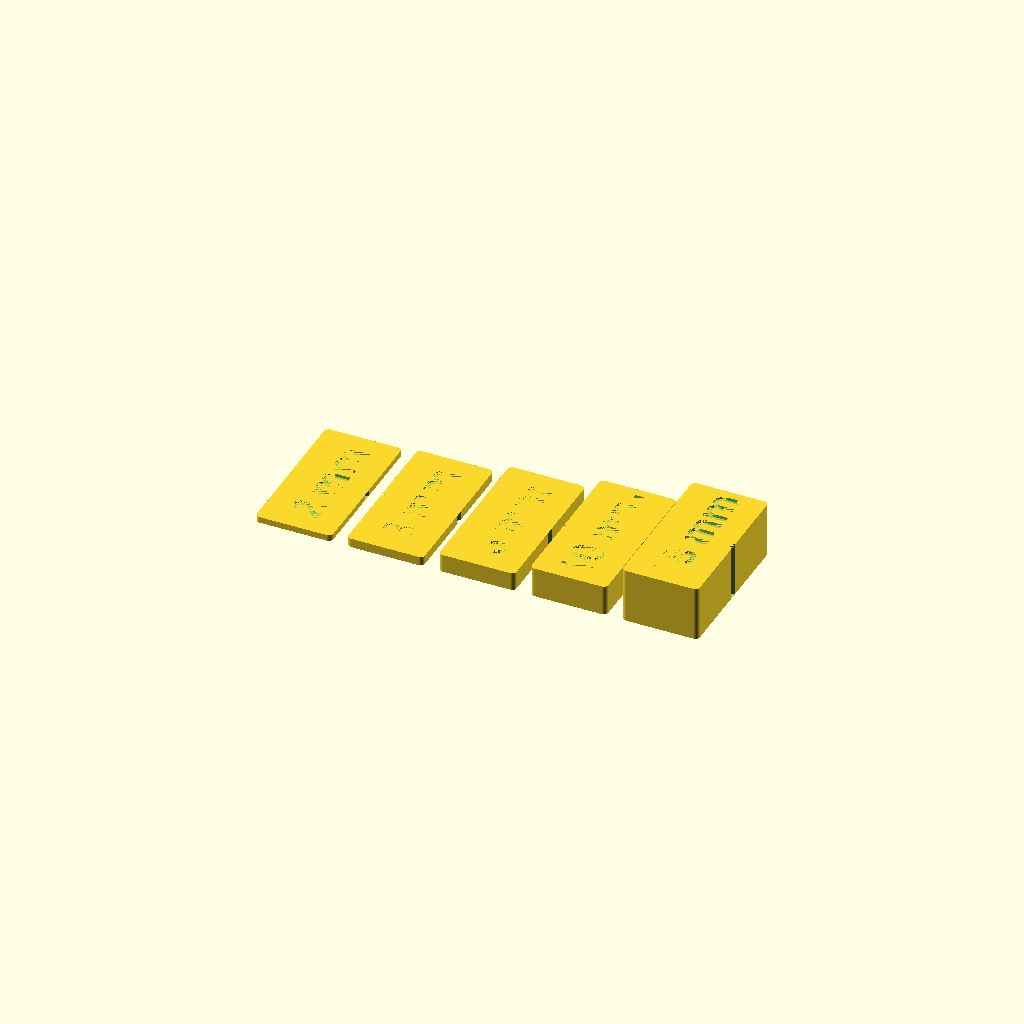
Cell 1 — every parameter at its default value.
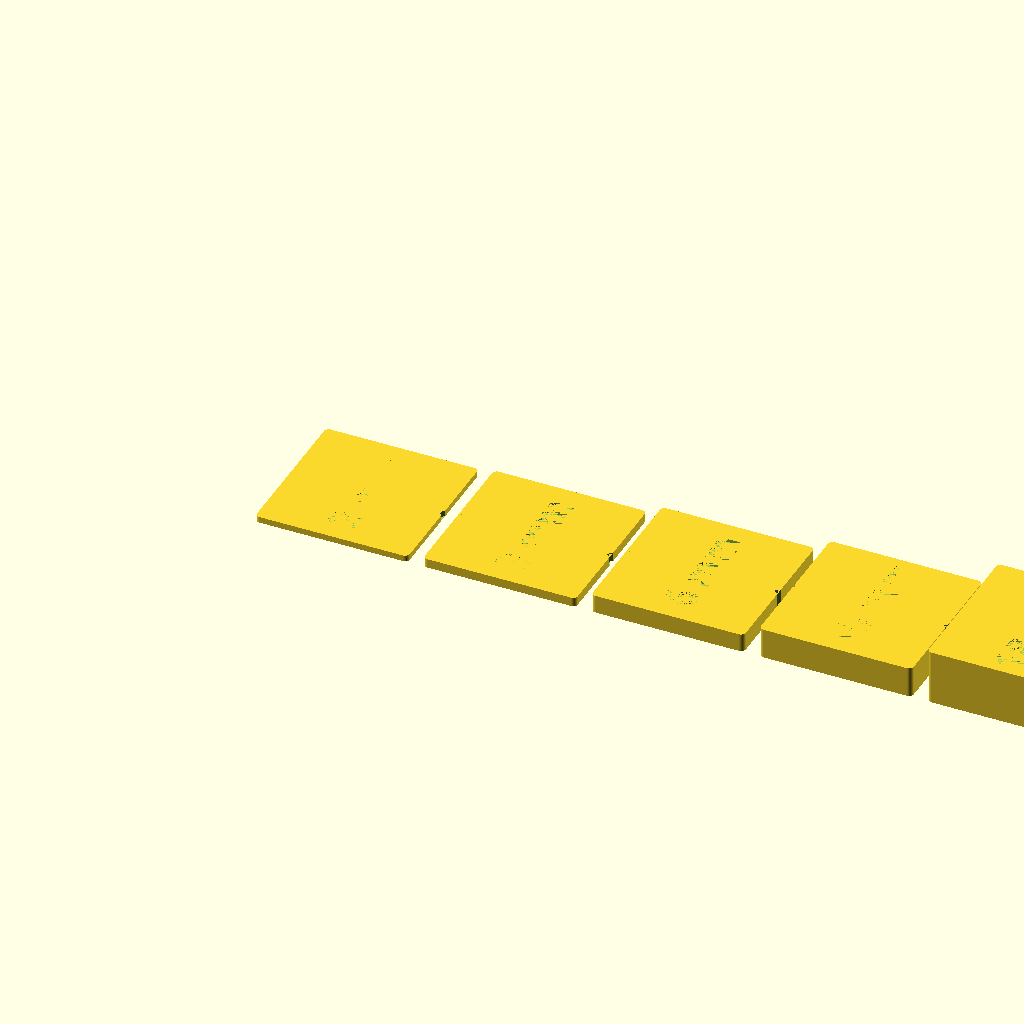
Cell 2 — SPACER_X_MM set to 50, the other parameters unchanged.
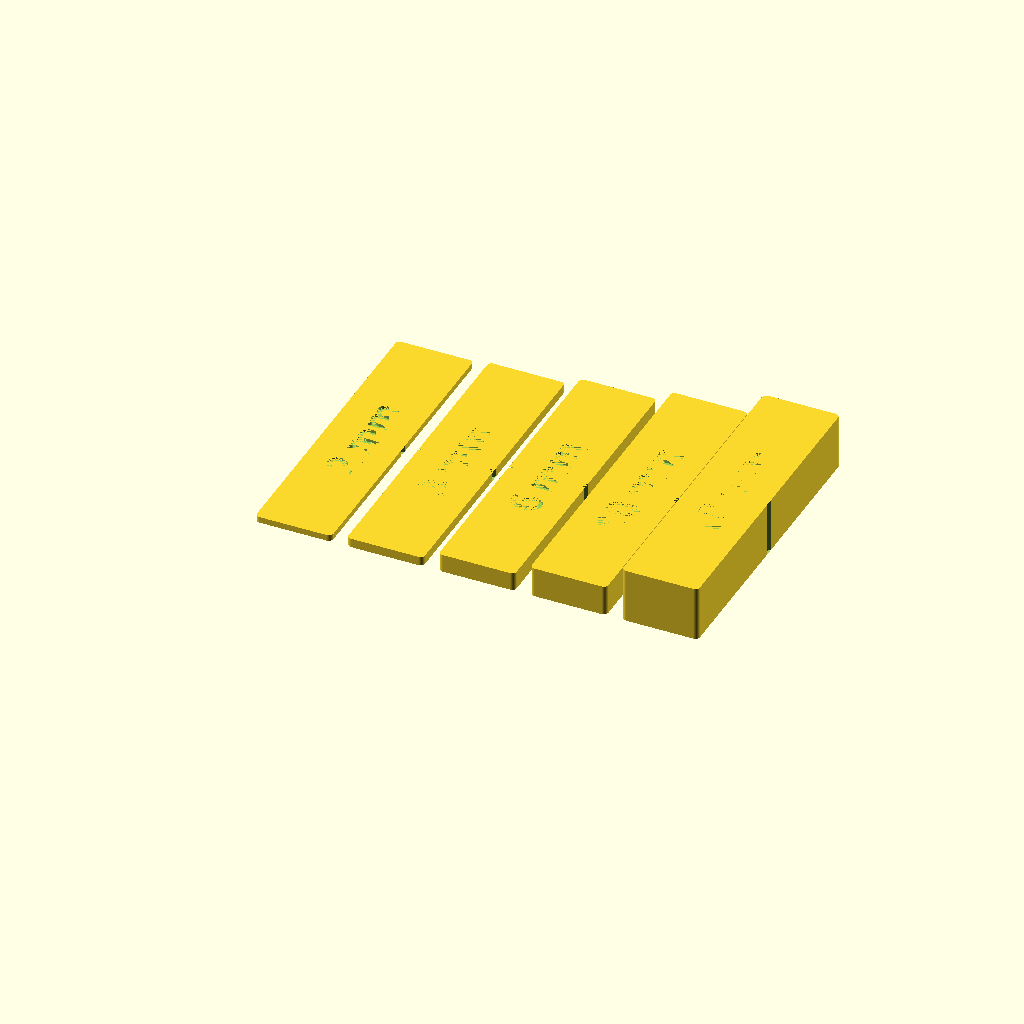
Cell 3: SPACER_Y_MM = 100 (everything else at default).
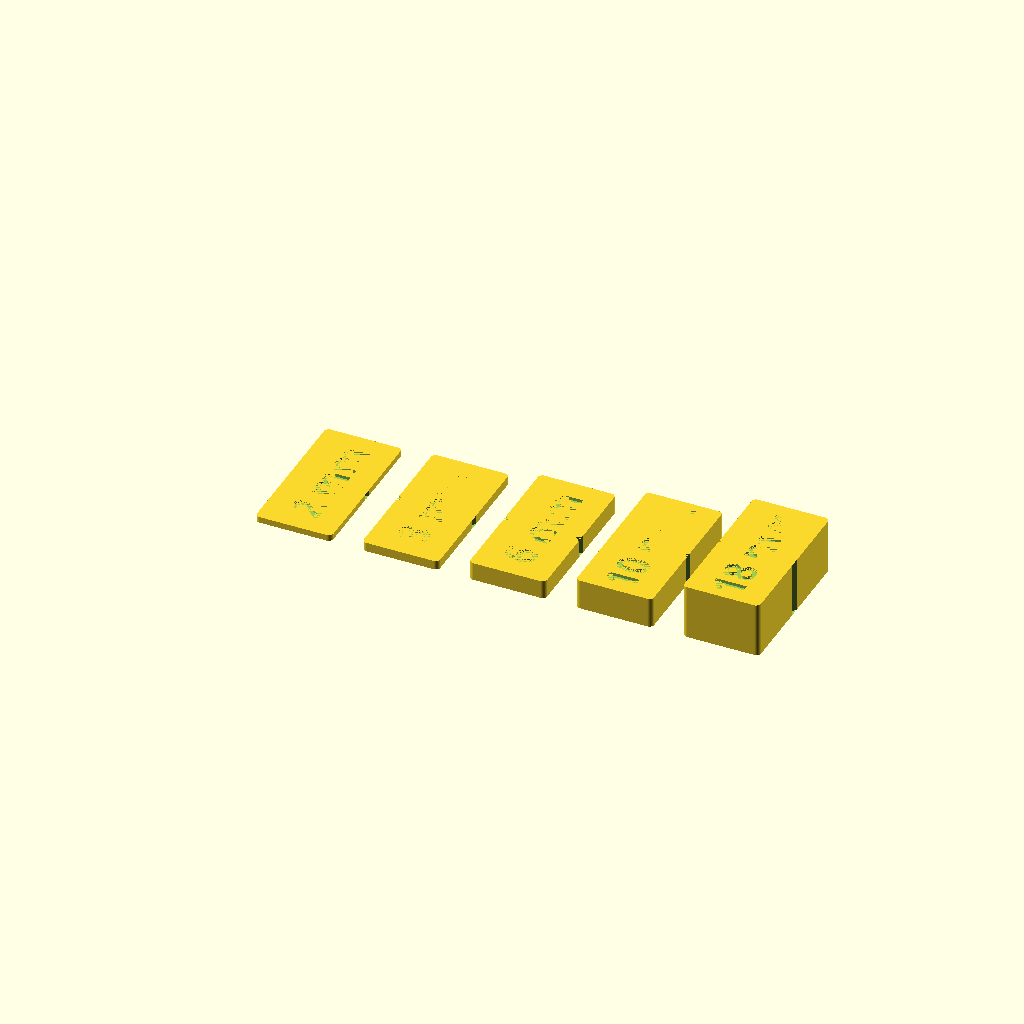
Cell 4: GAP_MM = 10 (everything else at default).
One fixed orthographic camera (rotation 55°, 0°, 25°; colour scheme Cornfield) for every cell.
OpenSCAD source file scad/assemblies/metric.scad:
include <../lib/spacer_block_generator.scad>

$fn = 100;

SPACER_X_MM = 25;
SPACER_Y_MM = 50;

RAD_MM = 1.5;

SPACER_Z_MM_AND_LABEL_SET = [
    [2, "2 mm"],
    [3, "3 mm"],
    [6, "6 mm"],
    [10, "10 mm"],
    [18, "18 mm"]
];

GAP_MM = 5;

for (i = [0 : len(SPACER_Z_MM_AND_LABEL_SET) - 1]) {
    z = SPACER_Z_MM_AND_LABEL_SET[i][0];

    label = SPACER_Z_MM_AND_LABEL_SET[i][1];

    translate([(i * SPACER_X_MM) + (i * GAP_MM), 0, 0]) {
        spacer_block([SPACER_X_MM, SPACER_Y_MM, z], RAD_MM, label);
    }
}
Parameter table extracted from the source (name, type, default, range or options):
SPACER_X_MM: number, default 25
SPACER_Y_MM: number, default 50
RAD_MM: number, default 1.5
GAP_MM: number, default 5
